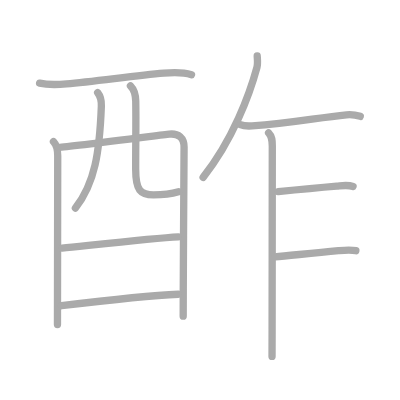
t = 0.00 s
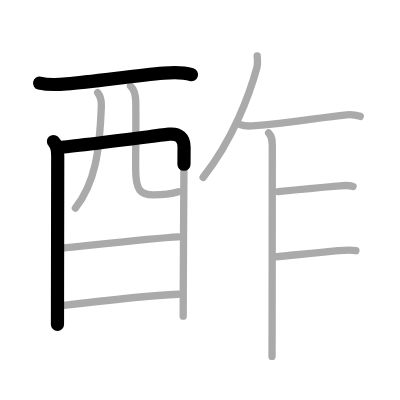
t = 2.50 s
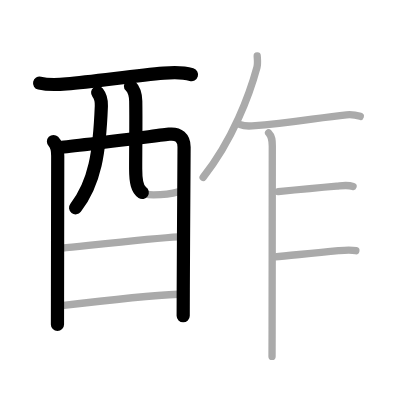
t = 4.75 s
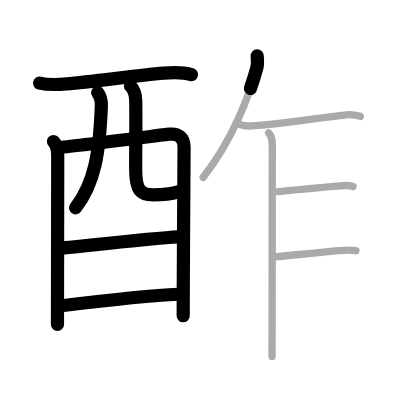
t = 7.25 s
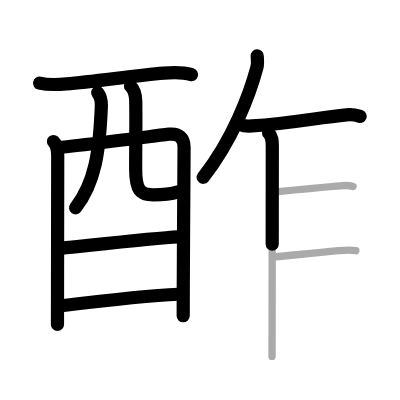
t = 9.50 s
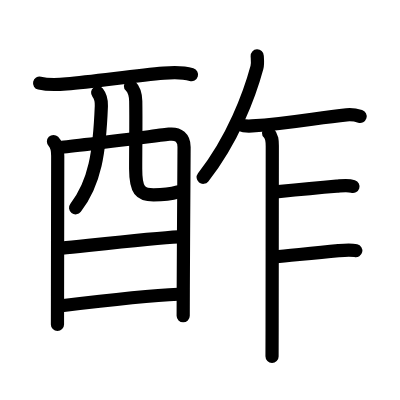
t = 12.00 s

The animated SVG that drew these frames (rendered in a browser with its animation timeline set to each time). Animation: 12 SMIL elements (animate=12); one cycle of 12.00 s.

<?xml version="1.0" standalone="no"?>
<!DOCTYPE svg PUBLIC "-//W3C//DTD SVG 1.1//EN"   "http://www.w3.org/Graphics/SVG/1.1/DTD/svg11.dtd">
<svg width="400px" height="400px"  version="1.1" xmlns="http://www.w3.org/2000/svg">
  <defs>
    <marker id="Triangle" viewBox="0 0 10 10" refX="0" refY="5" markerUnits="strokeWidth" markerWidth="3" style="stroke-opacity:0%;fill:#aaaaaa;" markerHeight="2" orient="auto">
      <path d="M 0 0 L 10 5 L 0 10 z" />
    </marker>
    
    <marker id="Arrow" viewBox="0 0 10 10" refX="5" refY="5" markerUnits="strokeWidth" markerWidth="1.8" style="stroke-opacity:0%;fill:#770000;" markerHeight="2" orient="auto">
      <path d="M 0 4 L 6 4 L 4 1 L 10 5 L 4 9 L 6 6 L 0 6 z" />
        <circle cx="5" cy="5" r="5" />
      </marker>
    
    <marker id="TriangleRed" viewBox="0 0 10 10" refX="0" refY="5" markerUnits="strokeWidth" markerWidth="3" style="stroke-opacity:0%;fill:#CC0000;" markerHeight="2" orient="auto">
      <path d="M 0 0 L 10 5 L 0 10 z" />
    </marker>
    
    <marker id="ArrowRed" viewBox="0 0 10 10" refX="5" refY="5" markerUnits="strokeWidth" markerWidth="1.8" style="stroke-opacity:0%;fill:#CC0000;" markerHeight="2" orient="auto">
      <path d="M 0 4 L 6 4 L 4 1 L 10 5 L 4 9 L 6 6 L 0 6 z" />
        <circle cx="5" cy="5" r="5" />
      </marker>
    
  </defs>
  
  <path style="fill:#ffffff; fill-opacity:100%; fill-rule:evenodd; stroke-width:0;" d="M 0 0 L 400px 0 L 400px 400px L 0 400px L 0 0" />

  <g transform="scale(3.6697247706422 3.6697247706422)">
<path style="fill:none; fill-opacity:0%; fill-rule:evenodd; stroke:#aaaaaa; stroke-opacity:100%; stroke-width: 1.5pt; stroke-linejoin:round; stroke-linecap:round;" d="M10.79 22.66c2.58 0.59 5.27 0.39 7.35 0.21c7.52-0.65 18.61-2.24 26.5-2.93c2.5-0.22 5.1-0.32 7.55 0.42"></path>
<path style="fill:none; fill-opacity:0%; fill-rule:evenodd; stroke:#aaaaaa; stroke-opacity:100%; stroke-width: 1.5pt; stroke-linejoin:round; stroke-linecap:round;" d="M14.57 38.57c0.87 0.87 1.16 2.3 1.16 3.86c0 0.65-0.04 25.39-0.06 38.32c-0.01 4.51-0.01 7.59-0.01 7.7"></path>
<path style="fill:none; fill-opacity:0%; fill-rule:evenodd; stroke:#aaaaaa; stroke-opacity:100%; stroke-width: 1.5pt; stroke-linejoin:round; stroke-linecap:round;" d="M15.96 40.18c2.7-0.11 27.71-3.34 30.15-3.62c2.54-0.28 4.05 1.05 4.05 3.52c0 1.13-0.17 24.82-0.22 38.66c-0.01 3.08-0.02 5.67-0.02 7.42"></path>
<path style="fill:none; fill-opacity:0%; fill-rule:evenodd; stroke:#aaaaaa; stroke-opacity:100%; stroke-width: 1.5pt; stroke-linejoin:round; stroke-linecap:round;" d="M26.61 25.24c0.76 0.96 1.06 2.34 1.01 3.66c-0.49 12.59-1.74 20.97-7.07 27.79"></path>
<path style="fill:none; fill-opacity:0%; fill-rule:evenodd; stroke:#aaaaaa; stroke-opacity:100%; stroke-width: 1.5pt; stroke-linejoin:round; stroke-linecap:round;" d="M35.55 23.41c0.96 0.96 1.4 2.43 1.44 4.15c0.1 5.47-0.02 10.81-0.02 18.48c0 5.86 1.31 7.07 4.86 7.07c3.59 0 5.18-0.37 6.82-0.86"></path>
<path style="fill:none; fill-opacity:0%; fill-rule:evenodd; stroke:#aaaaaa; stroke-opacity:100%; stroke-width: 1.5pt; stroke-linejoin:round; stroke-linecap:round;" d="M16.93 67.63c7.44-0.75 25.07-2.75 31.66-3.08"></path>
<path style="fill:none; fill-opacity:0%; fill-rule:evenodd; stroke:#aaaaaa; stroke-opacity:100%; stroke-width: 1.5pt; stroke-linejoin:round; stroke-linecap:round;" d="M16.76 83.31c9.86-1.19 22.56-2.72 31.82-3.12"></path>
<path style="fill:none; fill-opacity:0%; fill-rule:evenodd; stroke:#aaaaaa; stroke-opacity:100%; stroke-width: 1.5pt; stroke-linejoin:round; stroke-linecap:round;" d="M70.09 15.25c0.04 0.79 0.21 2.06-0.08 3.15c-1.91 7.08-6.51 19.69-14.66 29.93"></path>
<path style="fill:none; fill-opacity:0%; fill-rule:evenodd; stroke:#aaaaaa; stroke-opacity:100%; stroke-width: 1.5pt; stroke-linejoin:round; stroke-linecap:round;" d="M65.49 33.95c0.83 0.36 2.36 0.42 3.19 0.36c10.99-0.76 17.68-2.23 25.76-3.02c1.53-0.15 2.54 0.05 3.73 0.42"></path>
<path style="fill:none; fill-opacity:0%; fill-rule:evenodd; stroke:#aaaaaa; stroke-opacity:100%; stroke-width: 1.5pt; stroke-linejoin:round; stroke-linecap:round;" d="M73.19 36.21c0.99 0.99 1.01 2.16 1.01 3.59c0 0.63-0.03 34.78-0.05 50.07c-0.01 4.24-0.01 7.03-0.02 7.25"></path>
<path style="fill:none; fill-opacity:0%; fill-rule:evenodd; stroke:#aaaaaa; stroke-opacity:100%; stroke-width: 1.5pt; stroke-linejoin:round; stroke-linecap:round;" d="M75.8 52.23c5.63-0.57 9.3-0.94 15.95-1.5c1.52-0.13 2.97-0.41 4.46 0.08"></path>
<path style="fill:none; fill-opacity:0%; fill-rule:evenodd; stroke:#aaaaaa; stroke-opacity:100%; stroke-width: 1.5pt; stroke-linejoin:round; stroke-linecap:round;" d="M74.98 69.99c3.48-0.41 9.54-0.86 17.27-1.68c1.54-0.16 3.18-0.35 4.72 0"></path>

<path style="fill:none; fill-opacity:0%; fill-rule:evenodd; stroke:#000000; stroke-opacity:100%; stroke-width: 2.7pt; stroke-linejoin:round; stroke-linecap:round;" d="M10.79 22.66c2.58 0.59 5.27 0.39 7.35 0.21c7.52-0.65 18.61-2.24 26.5-2.93c2.5-0.22 5.1-0.32 7.55 0.42" pathLength="100" stroke-dashoffset="100" stroke-dasharray="100 105"><animate id="dashAnim1" attributeName="stroke-dashoffset" from="100" to="0" dur="1s" calcMode="linear" fill="freeze"/></path>
<path style="fill:none; fill-opacity:0%; fill-rule:evenodd; stroke:#000000; stroke-opacity:100%; stroke-width: 2.7pt; stroke-linejoin:round; stroke-linecap:round;" d="M14.57 38.57c0.87 0.87 1.16 2.3 1.16 3.86c0 0.65-0.04 25.39-0.06 38.32c-0.01 4.51-0.01 7.59-0.01 7.7" pathLength="100" stroke-dashoffset="100" stroke-dasharray="100 105"><animate id="dashAnim2" attributeName="stroke-dashoffset" from="100" to="0" dur="1s" calcMode="linear" begin="dashAnim1.end" fill="freeze"/></path>
<path style="fill:none; fill-opacity:0%; fill-rule:evenodd; stroke:#000000; stroke-opacity:100%; stroke-width: 2.7pt; stroke-linejoin:round; stroke-linecap:round;" d="M15.96 40.18c2.7-0.11 27.71-3.34 30.15-3.62c2.54-0.28 4.05 1.05 4.05 3.52c0 1.13-0.17 24.82-0.22 38.66c-0.01 3.08-0.02 5.67-0.02 7.42" pathLength="100" stroke-dashoffset="100" stroke-dasharray="100 105"><animate id="dashAnim3" attributeName="stroke-dashoffset" from="100" to="0" dur="1s" calcMode="linear" begin="dashAnim2.end" fill="freeze"/></path>
<path style="fill:none; fill-opacity:0%; fill-rule:evenodd; stroke:#000000; stroke-opacity:100%; stroke-width: 2.7pt; stroke-linejoin:round; stroke-linecap:round;" d="M26.61 25.24c0.76 0.96 1.06 2.34 1.01 3.66c-0.49 12.59-1.74 20.97-7.07 27.79" pathLength="100" stroke-dashoffset="100" stroke-dasharray="100 105"><animate id="dashAnim4" attributeName="stroke-dashoffset" from="100" to="0" dur="1s" calcMode="linear" begin="dashAnim3.end" fill="freeze"/></path>
<path style="fill:none; fill-opacity:0%; fill-rule:evenodd; stroke:#000000; stroke-opacity:100%; stroke-width: 2.7pt; stroke-linejoin:round; stroke-linecap:round;" d="M35.55 23.41c0.96 0.96 1.4 2.43 1.44 4.15c0.1 5.47-0.02 10.81-0.02 18.48c0 5.86 1.31 7.07 4.86 7.07c3.59 0 5.18-0.37 6.82-0.86" pathLength="100" stroke-dashoffset="100" stroke-dasharray="100 105"><animate id="dashAnim5" attributeName="stroke-dashoffset" from="100" to="0" dur="1s" calcMode="linear" begin="dashAnim4.end" fill="freeze"/></path>
<path style="fill:none; fill-opacity:0%; fill-rule:evenodd; stroke:#000000; stroke-opacity:100%; stroke-width: 2.7pt; stroke-linejoin:round; stroke-linecap:round;" d="M16.93 67.63c7.44-0.75 25.07-2.75 31.66-3.08" pathLength="100" stroke-dashoffset="100" stroke-dasharray="100 105"><animate id="dashAnim6" attributeName="stroke-dashoffset" from="100" to="0" dur="1s" calcMode="linear" begin="dashAnim5.end" fill="freeze"/></path>
<path style="fill:none; fill-opacity:0%; fill-rule:evenodd; stroke:#000000; stroke-opacity:100%; stroke-width: 2.7pt; stroke-linejoin:round; stroke-linecap:round;" d="M16.76 83.31c9.86-1.19 22.56-2.72 31.82-3.12" pathLength="100" stroke-dashoffset="100" stroke-dasharray="100 105"><animate id="dashAnim7" attributeName="stroke-dashoffset" from="100" to="0" dur="1s" calcMode="linear" begin="dashAnim6.end" fill="freeze"/></path>
<path style="fill:none; fill-opacity:0%; fill-rule:evenodd; stroke:#000000; stroke-opacity:100%; stroke-width: 2.7pt; stroke-linejoin:round; stroke-linecap:round;" d="M70.09 15.25c0.04 0.79 0.21 2.06-0.08 3.15c-1.91 7.08-6.51 19.69-14.66 29.93" pathLength="100" stroke-dashoffset="100" stroke-dasharray="100 105"><animate id="dashAnim8" attributeName="stroke-dashoffset" from="100" to="0" dur="1s" calcMode="linear" begin="dashAnim7.end" fill="freeze"/></path>
<path style="fill:none; fill-opacity:0%; fill-rule:evenodd; stroke:#000000; stroke-opacity:100%; stroke-width: 2.7pt; stroke-linejoin:round; stroke-linecap:round;" d="M65.49 33.95c0.83 0.36 2.36 0.42 3.19 0.36c10.99-0.76 17.68-2.23 25.76-3.02c1.53-0.15 2.54 0.05 3.73 0.42" pathLength="100" stroke-dashoffset="100" stroke-dasharray="100 105"><animate id="dashAnim9" attributeName="stroke-dashoffset" from="100" to="0" dur="1s" calcMode="linear" begin="dashAnim8.end" fill="freeze"/></path>
<path style="fill:none; fill-opacity:0%; fill-rule:evenodd; stroke:#000000; stroke-opacity:100%; stroke-width: 2.7pt; stroke-linejoin:round; stroke-linecap:round;" d="M73.19 36.21c0.99 0.99 1.01 2.16 1.01 3.59c0 0.63-0.03 34.78-0.05 50.07c-0.01 4.24-0.01 7.03-0.02 7.25" pathLength="100" stroke-dashoffset="100" stroke-dasharray="100 105"><animate id="dashAnim10" attributeName="stroke-dashoffset" from="100" to="0" dur="1s" calcMode="linear" begin="dashAnim9.end" fill="freeze"/></path>
<path style="fill:none; fill-opacity:0%; fill-rule:evenodd; stroke:#000000; stroke-opacity:100%; stroke-width: 2.7pt; stroke-linejoin:round; stroke-linecap:round;" d="M75.8 52.23c5.63-0.57 9.3-0.94 15.95-1.5c1.52-0.13 2.97-0.41 4.46 0.08" pathLength="100" stroke-dashoffset="100" stroke-dasharray="100 105"><animate id="dashAnim11" attributeName="stroke-dashoffset" from="100" to="0" dur="1s" calcMode="linear" begin="dashAnim10.end" fill="freeze"/></path>
<path style="fill:none; fill-opacity:0%; fill-rule:evenodd; stroke:#000000; stroke-opacity:100%; stroke-width: 2.7pt; stroke-linejoin:round; stroke-linecap:round;" d="M74.98 69.99c3.48-0.41 9.54-0.86 17.27-1.68c1.54-0.16 3.18-0.35 4.72 0" pathLength="100" stroke-dashoffset="100" stroke-dasharray="100 105"><animate id="dashAnim12" attributeName="stroke-dashoffset" from="100" to="0" dur="1s" calcMode="linear" begin="dashAnim11.end" fill="freeze"/></path>

</g>

</svg>  
          
